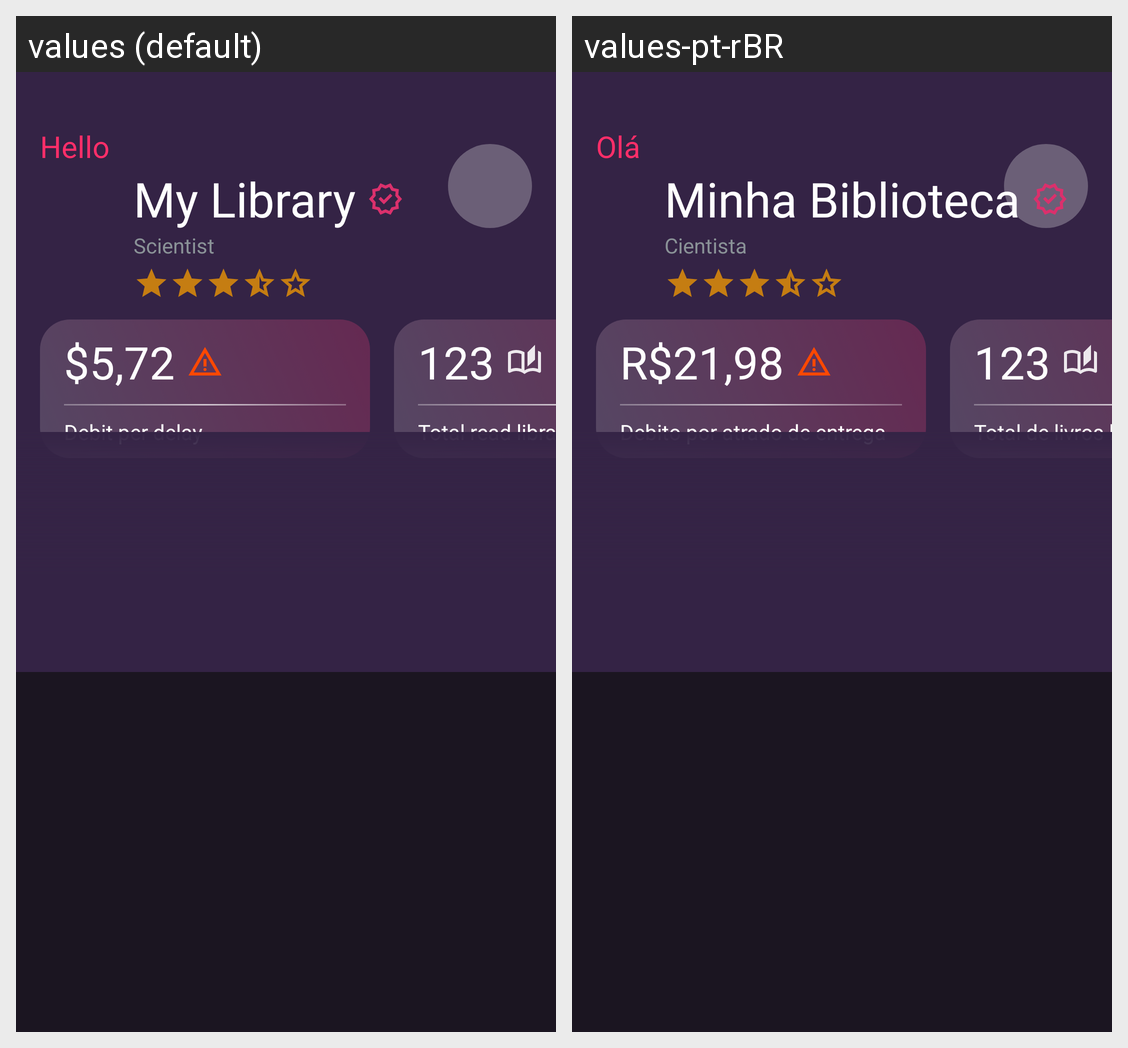

Locale-by-locale string values for the Android screen shown in this grid:
Android screen res/layout/fragment_home.xml rendered under 2 locales, left to right: values (default), values-pt-rBR. Device: Nexus 5 (rendered at 1080×1920; each locale shown at half size, 540×960, under a caption strip naming it); theme AppTheme.
Strings drawn on this screen, with the default value and each locale's value (text and hints the layout hard-codes, and strings that could not be matched under every locale, appear in the picture but are not listed):

hello
  values: Hello
  values-pt-rBR: Olá

app_name
  values: My Library
  values-pt-rBR: Minha Biblioteca

scientist
  values: Scientist
  values-pt-rBR: Cientista

debit_value
  values: $5,72
  values-pt-rBR: R$21,98

debits_per_delay
  values: Debit per delay
  values-pt-rBR: Debito por atrado de entrega

read_books_value
  values: 123
  values-pt-rBR: 123  [not translated; the default value is used]

read_books
  values: Total read libraries
  values-pt-rBR: Total de livros lidos
